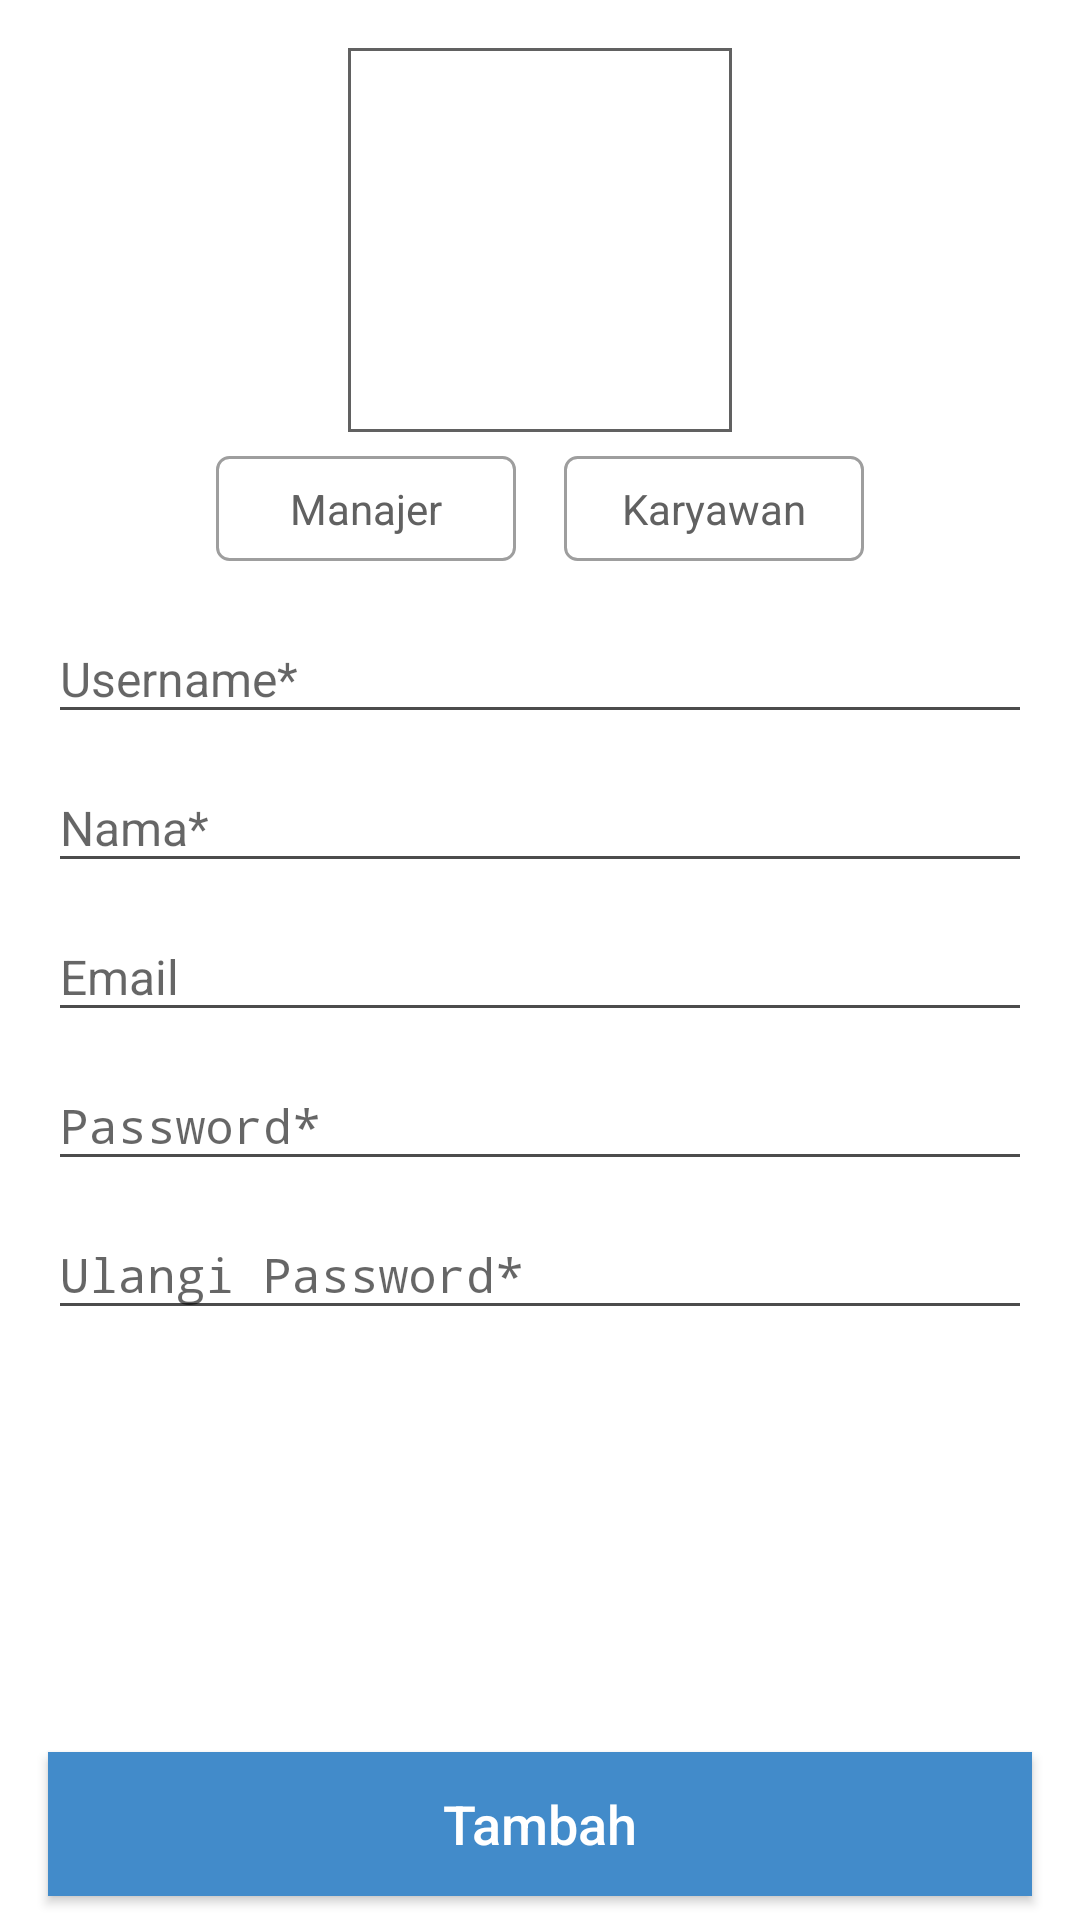

Android layout source for this screen:
<!-- AndroidManifest.xml: application theme AppTheme -->
<!-- res/layout/fragment_add_user.xml -->
<?xml version="1.0" encoding="utf-8"?>
<LinearLayout xmlns:android="http://schemas.android.com/apk/res/android"
    xmlns:app="http://schemas.android.com/apk/res-auto"
    xmlns:tools="http://schemas.android.com/tools"
    android:layout_width="match_parent"
    android:layout_height="match_parent"
    android:orientation="vertical"
    android:descendantFocusability="beforeDescendants"
    android:focusableInTouchMode="true"
    android:divider="@drawable/line_divider"
    android:showDividers="middle">
    <ScrollView
        android:id="@+id/vg_content"
        android:layout_width="match_parent"
        android:layout_height="0dp"
        android:layout_weight="1">

        <LinearLayout
            android:layout_width="match_parent"
            android:layout_height="wrap_content"
            android:orientation="vertical"
            android:padding="@dimen/padding_16">

            <ImageView
                android:id="@+id/iv_photo"
                android:layout_width="@dimen/xxlarge_icon_size"
                android:layout_height="@dimen/xxlarge_icon_size"
                android:layout_gravity="center_horizontal"
                android:background="@drawable/rect_stroke_gray"
                android:clickable="true"
                android:scaleType="fitCenter"
                tools:src="@drawable/no_image" />

            <LinearLayout
                android:layout_width="match_parent"
                android:layout_height="wrap_content"
                android:layout_marginTop="@dimen/padding_8"
                android:gravity="center"
                android:orientation="horizontal">

                <TextView
                    android:id="@+id/tv_manajer_choice"
                    android:layout_width="@dimen/single_choice_button_width"
                    android:layout_height="wrap_content"
                    android:layout_gravity="center_horizontal"
                    android:layout_marginLeft="@dimen/padding_8"
                    android:layout_marginRight="@dimen/padding_8"
                    android:background="@drawable/selector_rect_gray_selected_darker"
                    android:textColor="@color/selector_gray_selected_white"
                    android:clickable="true"
                    android:gravity="center_horizontal"
                    android:paddingBottom="@dimen/padding_8"
                    android:paddingTop="@dimen/padding_8"
                    android:text="@string/manajer"
                    android:textSize="@dimen/font_14" />

                <TextView
                    android:id="@+id/tv_karyawan_choice"
                    android:layout_width="@dimen/single_choice_button_width"
                    android:layout_height="wrap_content"
                    android:layout_gravity="center_horizontal"
                    android:layout_marginLeft="@dimen/padding_8"
                    android:layout_marginRight="@dimen/padding_8"
                    android:background="@drawable/selector_rect_gray_selected_darker"
                    android:textColor="@color/selector_gray_selected_white"
                    android:clickable="true"
                    android:gravity="center_horizontal"
                    android:paddingBottom="@dimen/padding_8"
                    android:paddingTop="@dimen/padding_8"
                    android:text="@string/karyawan"
                    android:textSize="@dimen/font_14" />
            </LinearLayout>

            <android.support.design.widget.TextInputLayout
                android:id="@+id/til_username"
                android:layout_width="match_parent"
                android:layout_height="wrap_content"
                app:hintEnabled="true"
                android:layout_marginTop="@dimen/padding_8">

                <EditText
                    android:id="@+id/et_Username"
                    android:layout_width="match_parent"
                    android:layout_height="wrap_content"
                    android:hint="@string/username_star"
                    android:inputType="text"
                    android:textSize="@dimen/font_16" />

            </android.support.design.widget.TextInputLayout>

            <android.support.design.widget.TextInputLayout
                android:id="@+id/til_name"
                android:layout_width="match_parent"
                android:layout_height="wrap_content"
                app:hintEnabled="true">

                <EditText
                    android:id="@+id/et_name"
                    android:layout_width="match_parent"
                    android:layout_height="wrap_content"
                    android:hint="@string/name_star"
                    android:inputType="text"
                    android:textSize="@dimen/font_16" />

            </android.support.design.widget.TextInputLayout>

            <android.support.design.widget.TextInputLayout
                android:id="@+id/til_email"
                android:layout_width="match_parent"
                android:layout_height="wrap_content"
                app:hintEnabled="true">

                <EditText
                    android:id="@+id/et_email"
                    android:layout_width="match_parent"
                    android:layout_height="wrap_content"
                    android:hint="@string/email"
                    android:inputType="textEmailAddress"
                    android:textSize="@dimen/font_16" />

            </android.support.design.widget.TextInputLayout>

            <android.support.design.widget.TextInputLayout
                android:id="@+id/til_password"
                android:layout_width="match_parent"
                android:layout_height="wrap_content"
                app:hintEnabled="true">

                <EditText
                    android:id="@+id/et_password"
                    android:layout_width="match_parent"
                    android:layout_height="wrap_content"
                    android:hint="@string/password_star"
                    android:inputType="textPassword"
                    android:textSize="@dimen/font_16" />

            </android.support.design.widget.TextInputLayout>

            <android.support.design.widget.TextInputLayout
                android:id="@+id/til_repeat_password"
                android:layout_width="match_parent"
                android:layout_height="wrap_content"
                app:hintEnabled="true">

                <EditText
                    android:id="@+id/et_repeat_password"
                    android:layout_width="match_parent"
                    android:layout_height="wrap_content"
                    android:hint="@string/repeat_password_star"
                    android:inputType="textPassword"
                    android:textSize="@dimen/font_16" />

            </android.support.design.widget.TextInputLayout>

        </LinearLayout>
    </ScrollView>

    <Button
        android:id="@+id/btn_add"
        android:layout_width="match_parent"
        android:layout_height="wrap_content"
        android:layout_marginBottom="@dimen/padding_8"
        android:layout_marginLeft="@dimen/padding_16"
        android:layout_marginRight="@dimen/padding_16"
        android:layout_marginTop="@dimen/padding_8"
        android:background="@color/bjBlue"
        android:text="@string/add"
        android:textAllCaps="false"
        android:textColor="@color/bjWhite"
        android:textSize="@dimen/font_18" />
</LinearLayout>
<!-- resources referenced by this layout -->
<resources>
  <color name="bjBlue">#428bca</color>
  <color name="bjWhite">#ffffff</color>
  <dimen name="font_14">14sp</dimen>
  <dimen name="font_16">16sp</dimen>
  <dimen name="font_18">18sp</dimen>
  <dimen name="padding_16">16dp</dimen>
  <dimen name="padding_8">8dp</dimen>
  <dimen name="single_choice_button_width">100dp</dimen>
  <dimen name="xxlarge_icon_size">128dp</dimen>
  <!-- drawable rect_stroke_gray (drawable) -->
  <?xml version="1.0" encoding="utf-8"?>
  <shape xmlns:android="http://schemas.android.com/apk/res/android">
      <stroke
          android:width="1dp"
          android:color="@color/gray_solid_700" />
      <solid
          android:color="@color/bjWhite"
          android:paddingLeft="@dimen/padding_8"
          android:paddingTop="@dimen/padding_8"/>
  </shape>
  <!-- drawable selector_rect_gray_selected_darker (drawable) -->
  <?xml version="1.0" encoding="utf-8"?>
  <selector xmlns:android="http://schemas.android.com/apk/res/android">
      <item android:state_selected="true">
          <shape xmlns:android="http://schemas.android.com/apk/res/android">
              <stroke
                  android:width="1dp"
                  android:color="@color/bjLightBlue" />
              <solid
                  android:color="@color/bjWhite"
                  android:paddingLeft="@dimen/padding_8"
                  android:paddingTop="@dimen/padding_8"/>
              <corners android:radius="@dimen/corner_4" />
              <solid android:color="@color/bjBlue" />
          </shape>
      </item>
      <item android:state_selected="false" android:drawable="@drawable/rect_stroke_light_gray_rounded">
      </item>
  </selector>
  <string name="add">Tambah</string>
  <string name="email">Email</string>
  <string name="karyawan">Karyawan</string>
  <string name="manajer">Manajer</string>
  <string name="name_star">Nama*</string>
  <string name="password_star">Password*</string>
  <string name="repeat_password_star">Ulangi Password*</string>
  <string name="username_star">Username*</string>
  <style name="AppTheme" parent="Theme.AppCompat.Light.NoActionBar">
          
          <item name="colorPrimary">@color/colorPrimary</item>
          <item name="colorPrimaryDark">@color/colorPrimaryDark</item>
          <item name="colorAccent">@color/bjBlack</item>
  
          <item name="colorControlNormal">@color/primary_text_color</item>
          <item name="android:textColorPrimary">@color/primary_text_color</item>
          <item name="android:textColorSecondary">@color/primary_text_color</item>
          <item name="android:textColorTertiary">@color/primary_text_color</item>
  
          <item name="android:windowBackground">@color/bjWhite</item>
      </style>
  <color name="gray_solid_700">#616161</color>
  <color name="bjLightBlue">#40c4ff</color>
  <dimen name="corner_4">4dp</dimen>
  <!-- drawable rect_stroke_light_gray_rounded (drawable) -->
  <?xml version="1.0" encoding="utf-8"?>
  <shape xmlns:android="http://schemas.android.com/apk/res/android">
      <stroke
          android:width="1dp"
          android:color="@color/gray_solid_500" />
      <solid
          android:color="@color/bjWhite"
          android:paddingLeft="@dimen/padding_8"
          android:paddingTop="@dimen/padding_8"/>
      <corners android:radius="@dimen/corner_4" />
  </shape>
  <color name="colorPrimary">#1565c0</color>
  <color name="colorPrimaryDark">#0d47a1</color>
  <color name="bjBlack">@color/gray_solid_700</color>
  <color name="primary_text_color">@color/black_trans_70</color>
  <color name="gray_solid_500">#9E9E9E</color>
  <color name="black_trans_70">#B3000000</color>
</resources>
